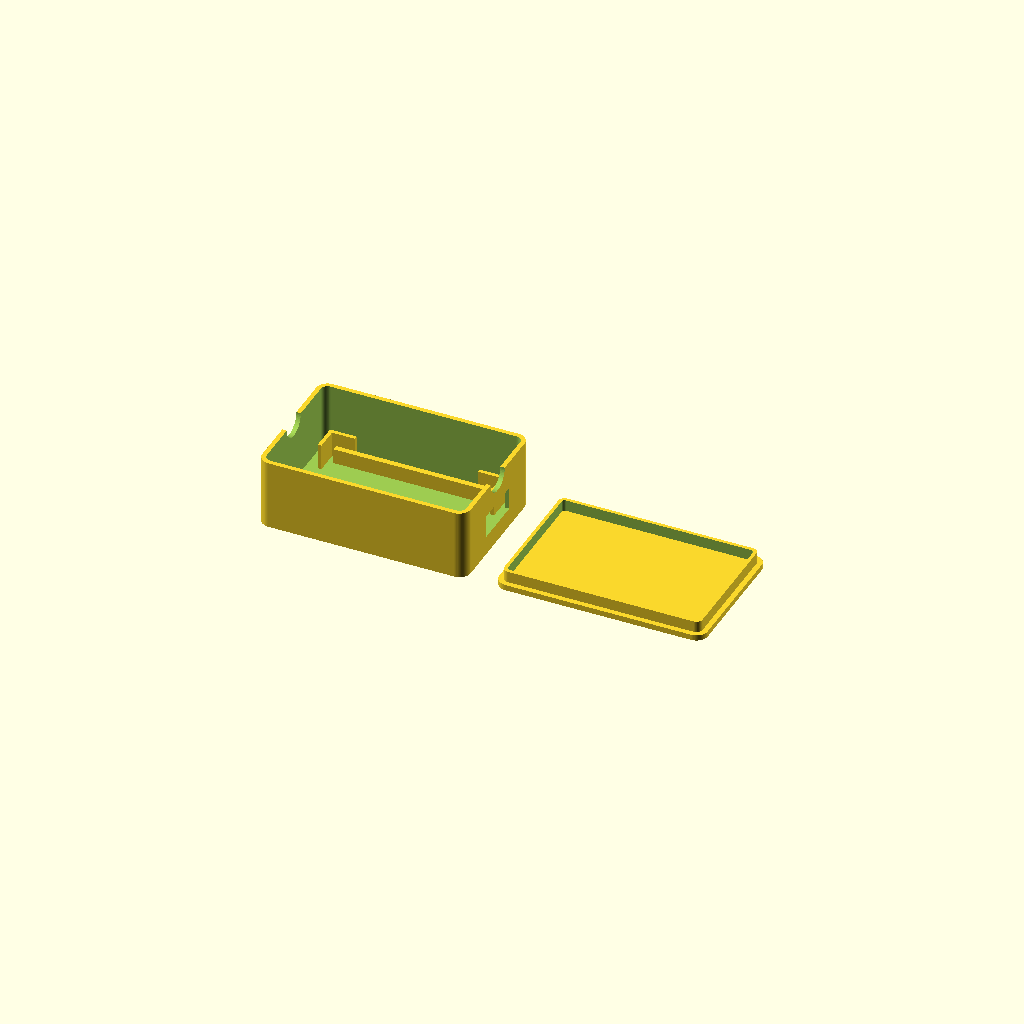
Cell 1 — every parameter at its default value.
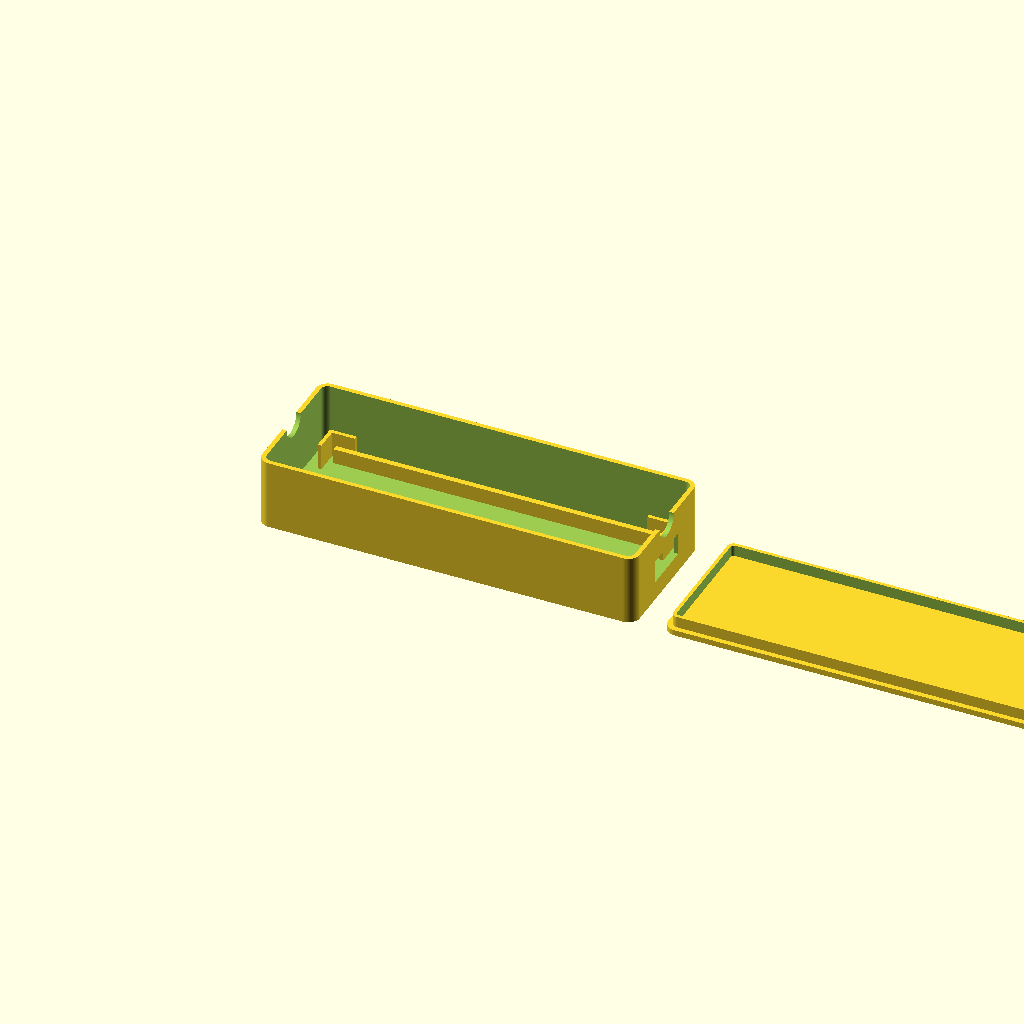
Cell 2 — board_length set to 178, the other parameters unchanged.
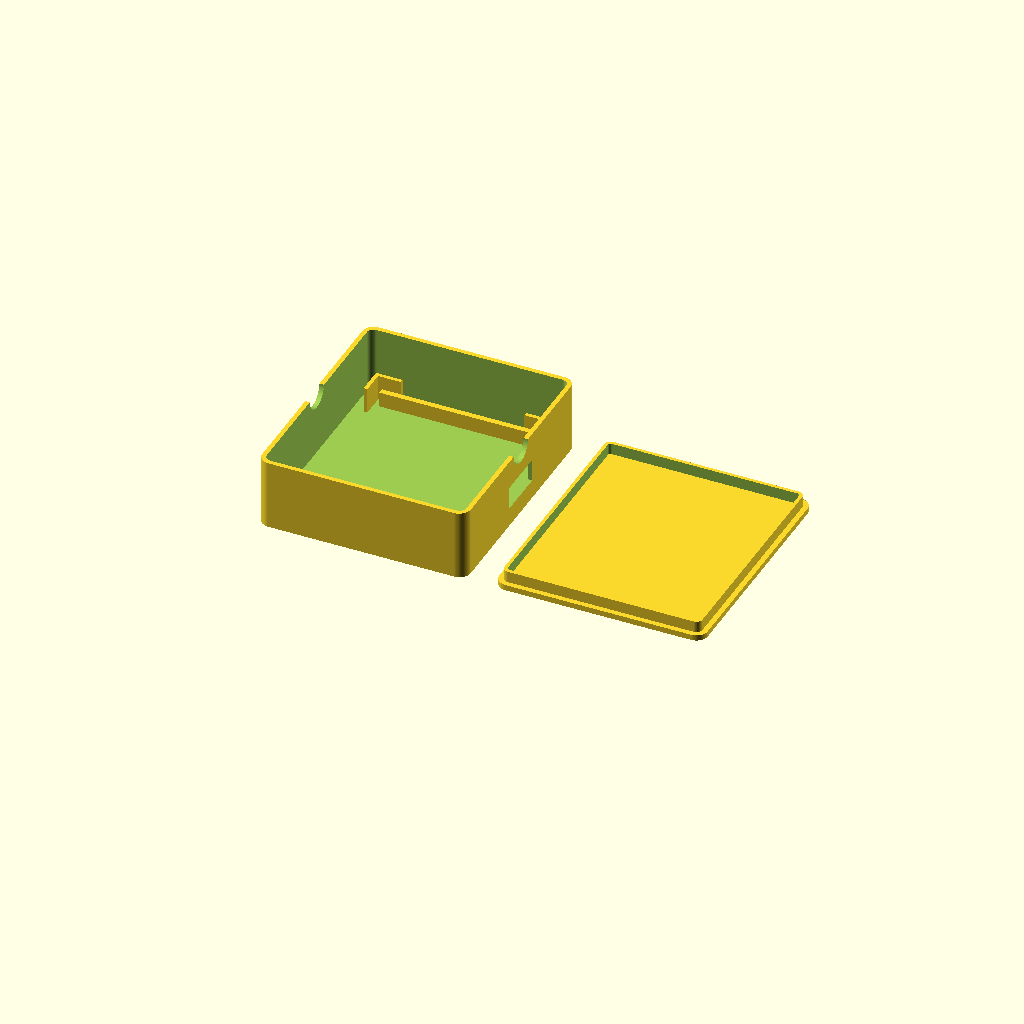
Cell 3 — board_width set to 104, the other parameters unchanged.
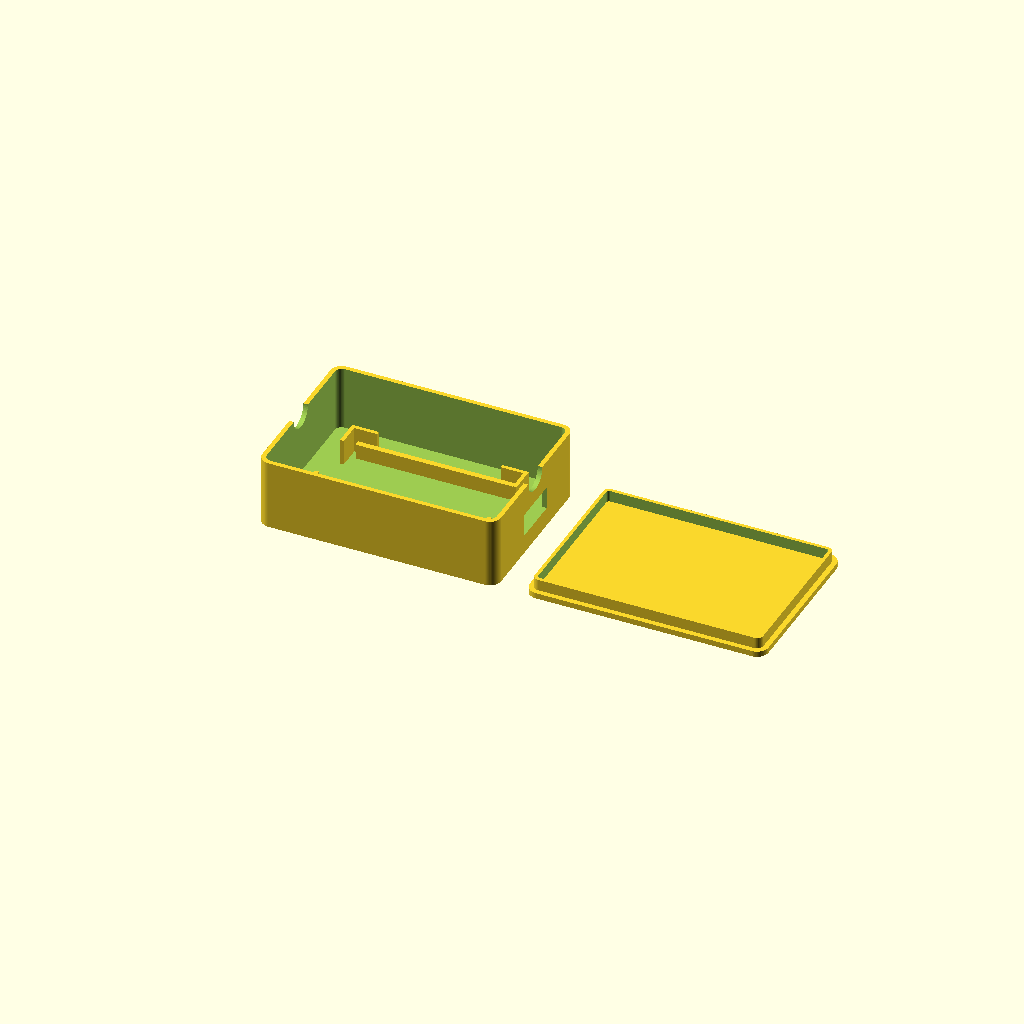
Cell 4: board_side_clearance = 16 (everything else at default).
All cells are drawn from one camera (rotation 55°, 0°, 25°, orthographic, colour scheme Cornfield), so only the parameter changes between them.
The OpenSCAD source (hardware/ED-3/cad/ed3_enclosure.scad):
/*
ED-3 parametric perfboard enclosure
Author: Trishan Biswas
Created: 16 October 2026

The enclosure holds one 89 mm by 52 mm perfboard and routes the five-wire
Arduino harness through a single side opening. Dimensions are in millimetres.

Set part to "base", "lid", "assembled" or "layout" before rendering.
The default layout places both printable parts on the build plane.
*/

$fn = 64;

part = "layout";
// Numeric override for command-line exports where shell quoting is awkward:
// 0 = base, 1 = lid, 2 = assembled preview, 3 = print layout.
part_id = -1;

// Measured board envelope.
board_length = 89;
board_width = 52;
board_thickness = 1.6;

// Enclosure sizing.
board_side_clearance = 8;
internal_height = 34;       // Gives 24.4 mm above the supported perfboard.
wall = 2.4;
floor_thickness = 3;
lid_top_thickness = 3;
outer_corner_radius = 6;

// Board support and restraint.
support_height = 8;
support_rail_width = 3;
corner_guide_thickness = 2;
corner_guide_length = 12;
corner_guide_above_board = 4;

// Lid fit. Increase this if the first print is too tight.
lid_clearance_per_side = 0.35;
lid_lip_depth = 6;
lid_lip_wall = 1.8;

// Five-wire Arduino harness: 5 V, 3.3 V, GND, A0 and D7.
cable_slot_width = 26;
cable_slot_height = 12;
cable_slot_floor = floor_thickness + support_height - 1;

// Derived dimensions.
inner_length = board_length + 2 * board_side_clearance;
inner_width = board_width + 2 * board_side_clearance;
outer_length = inner_length + 2 * wall;
outer_width = inner_width + 2 * wall;
base_height = floor_thickness + internal_height;

board_x = wall + board_side_clearance;
board_y = wall + board_side_clearance;
board_z = floor_thickness + support_height;

module rounded_rectangle(size_x, size_y, radius) {
    hull() {
        translate([radius, radius]) circle(r = radius);
        translate([size_x - radius, radius]) circle(r = radius);
        translate([radius, size_y - radius]) circle(r = radius);
        translate([size_x - radius, size_y - radius]) circle(r = radius);
    }
}

module rounded_prism(size_x, size_y, height, radius) {
    linear_extrude(height = height)
        rounded_rectangle(size_x, size_y, radius);
}

module base_shell() {
    difference() {
        rounded_prism(
            outer_length,
            outer_width,
            base_height,
            outer_corner_radius
        );

        // Main internal cavity. Extending the cut above the body leaves an
        // open top while retaining the specified floor thickness.
        translate([wall, wall, floor_thickness])
            rounded_prism(
                inner_length,
                inner_width,
                internal_height + 1,
                max(outer_corner_radius - wall, 1)
            );

        // One bundle opening on the Arduino-facing short wall. It is wide
        // enough for five individual Dupont-style leads or a sleeved bundle.
        translate([
            outer_length - wall - 1,
            (outer_width - cable_slot_width) / 2,
            cable_slot_floor
        ])
            cube([
                wall + 2,
                cable_slot_width,
                cable_slot_height
            ]);

        // Two shallow thumb notches make the friction-fit lid easier to lift.
        translate([-1, outer_width / 2, base_height])
            rotate([0, 90, 0])
                cylinder(h = wall + 2, r = 8);
        translate([outer_length - wall - 1, outer_width / 2, base_height])
            rotate([0, 90, 0])
                cylinder(h = wall + 2, r = 8);
    }
}

module support_rails() {
    // Two rails support the long edges without relying on mounting-hole
    // positions. They also leave an air gap beneath the perfboard.
    for (rail_y = [
        board_y + 2,
        board_y + board_width - support_rail_width - 2
    ]) {
        translate([
            board_x + 3,
            rail_y,
            floor_thickness - 0.1
        ])
            cube([
                board_length - 6,
                support_rail_width,
                support_height + 0.1
            ]);
    }
}

module corner_guide(x_side, y_side) {
    guide_height = support_height + board_thickness + corner_guide_above_board;
    x0 = x_side == 0
        ? board_x - corner_guide_thickness
        : board_x + board_length;
    y0 = y_side == 0
        ? board_y - corner_guide_thickness
        : board_y + board_width;
    x_arm = x_side == 0
        ? board_x - corner_guide_thickness
        : board_x + board_length - corner_guide_length;
    y_arm = y_side == 0
        ? board_y - corner_guide_thickness
        : board_y + board_width - corner_guide_length;

    // The L-shaped guides stop lateral movement while leaving the board free
    // to lift out during development.
    translate([x0, y_arm, floor_thickness - 0.1])
        cube([
            corner_guide_thickness,
            corner_guide_length + corner_guide_thickness,
            guide_height + 0.1
        ]);

    translate([x_arm, y0, floor_thickness - 0.1])
        cube([
            corner_guide_length + corner_guide_thickness,
            corner_guide_thickness,
            guide_height + 0.1
        ]);
}

module base() {
    union() {
        base_shell();
        support_rails();
        for (x_side = [0, 1])
            for (y_side = [0, 1])
                corner_guide(x_side, y_side);
    }
}

module lid() {
    lip_outer_length = inner_length - 2 * lid_clearance_per_side;
    lip_outer_width = inner_width - 2 * lid_clearance_per_side;
    lip_radius = max(outer_corner_radius - wall - lid_clearance_per_side, 1);

    union() {
        // Print this outer face directly on the build plate. The locating lip
        // rises above it and faces into the enclosure after assembly.
        rounded_prism(
            outer_length,
            outer_width,
            lid_top_thickness,
            outer_corner_radius
        );

        translate([
            wall + lid_clearance_per_side,
            wall + lid_clearance_per_side,
            lid_top_thickness - 0.1
        ])
            difference() {
                rounded_prism(
                    lip_outer_length,
                    lip_outer_width,
                    lid_lip_depth + 0.1,
                    lip_radius
                );
                translate([lid_lip_wall, lid_lip_wall, -0.1])
                    rounded_prism(
                        lip_outer_length - 2 * lid_lip_wall,
                        lip_outer_width - 2 * lid_lip_wall,
                        lid_lip_depth + 0.3,
                        max(lip_radius - lid_lip_wall, 0.8)
                    );
            }
    }
}

module board_preview() {
    color([0.12, 0.48, 0.22, 0.65])
        translate([board_x, board_y, board_z])
            cube([board_length, board_width, board_thickness]);
}

module assembled_preview() {
    color([0.82, 0.84, 0.88]) base();
    board_preview();

    // The lid is shown transparent and flipped into its assembled position.
    color([0.65, 0.72, 0.82, 0.35])
        translate([0, outer_width, base_height + lid_top_thickness])
            rotate([180, 0, 0])
                lid();
}

selected_part = part_id == 0 ? "base"
    : part_id == 1 ? "lid"
    : part_id == 2 ? "assembled"
    : part_id == 3 ? "layout"
    : part;

if (selected_part == "base") {
    base();
} else if (selected_part == "lid") {
    lid();
} else if (selected_part == "assembled") {
    assembled_preview();
} else {
    base();
    translate([outer_length + 15, 0, 0]) lid();
}
Parameter table extracted from the source (name, type, default, range or options):
part: string, default "layout"
part_id: number, default -1
board_length: number, default 89
board_width: number, default 52
board_thickness: number, default 1.6
board_side_clearance: number, default 8
internal_height: number, default 34
wall: number, default 2.4
floor_thickness: number, default 3
lid_top_thickness: number, default 3
outer_corner_radius: number, default 6
support_height: number, default 8
support_rail_width: number, default 3
corner_guide_thickness: number, default 2
corner_guide_length: number, default 12
corner_guide_above_board: number, default 4
lid_clearance_per_side: number, default 0.35
lid_lip_depth: number, default 6
lid_lip_wall: number, default 1.8
cable_slot_width: number, default 26
cable_slot_height: number, default 12
